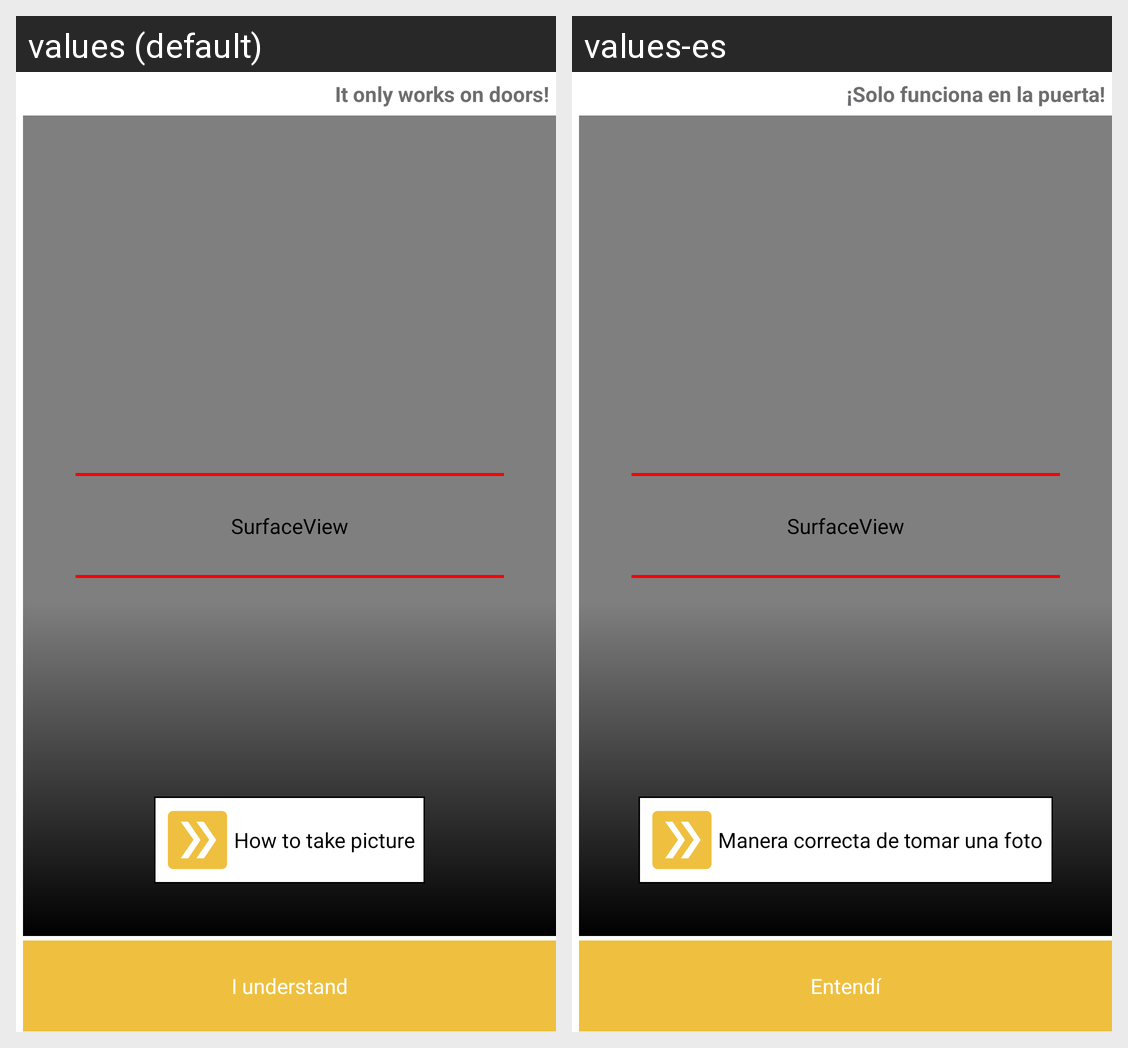

The same Android screen rendered under two of its app's locales, left to right. List the strings drawn on it with the default value and each locale's translation.
Android screen res/layout/activity_busca_placa_foto.xml rendered under 2 locales, left to right: values (default), values-es. Device: Nexus 5 (rendered at 1080×1920; each locale shown at half size, 540×960, under a caption strip naming it); theme AppTheme.
Strings drawn on this screen, with the default value and each locale's value (text and hints the layout hard-codes, and strings that could not be matched under every locale, appear in the picture but are not listed):

camara_guia_foto
  values: How to take picture
  values-es: Manera correcta de tomar una foto

busca_placa_btn_tomarfoto_entendi
  values: I understand
  values-es: Entendí

inicio_de_trabajo_tv_foto
  values: It only works on doors!
  values-es: ¡Solo funciona en la puerta!
